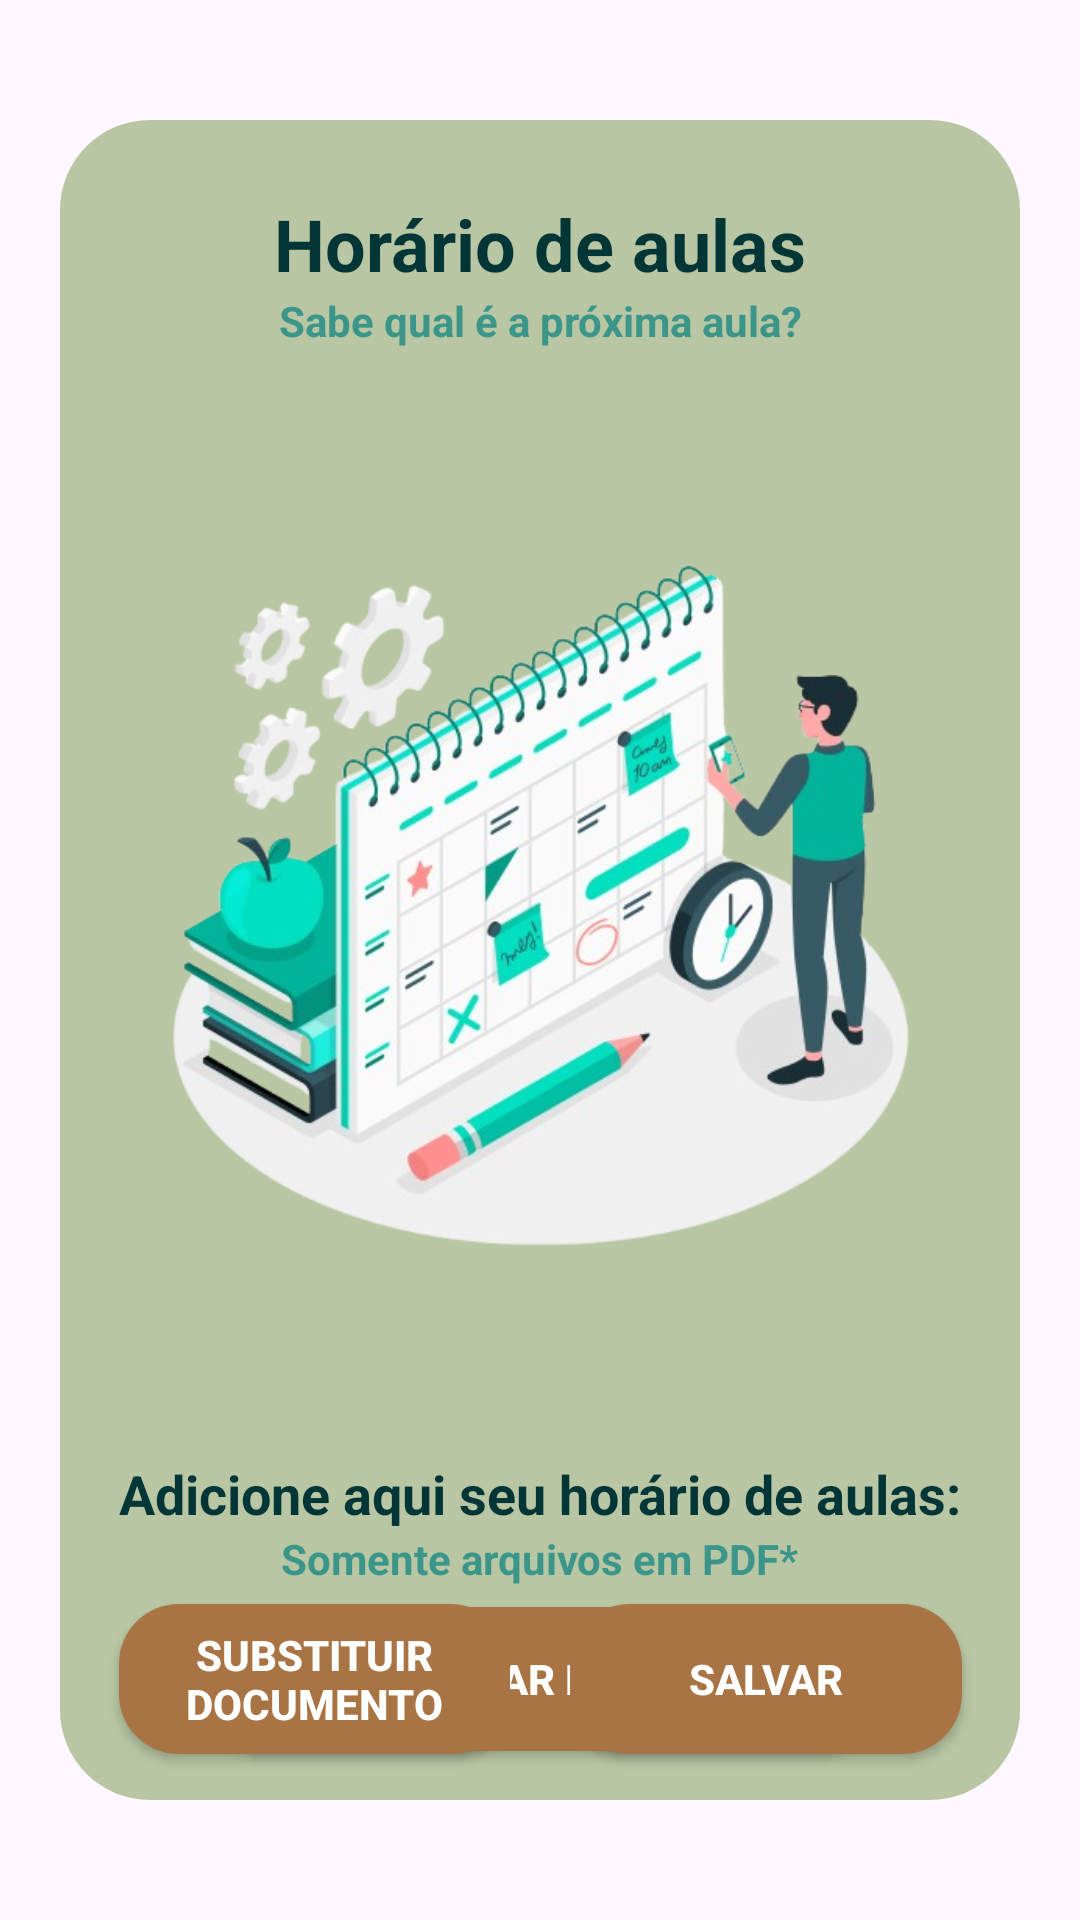

This screen was rendered from an Android layout file. Write that file and the resources it references.
<!-- AndroidManifest.xml: application theme Theme.MyIFPB -->
<!-- res/layout/dialog_horario.xml -->
<?xml version="1.0" encoding="utf-8"?>
<androidx.constraintlayout.widget.ConstraintLayout xmlns:android="http://schemas.android.com/apk/res/android"
    xmlns:app="http://schemas.android.com/apk/res-auto"
    android:layout_width="match_parent"
    android:layout_height="match_parent">

    <androidx.constraintlayout.widget.ConstraintLayout
        android:id="@+id/constraintDialog"
        android:layout_width="320dp"
        android:layout_height="560dp"
        android:layout_marginHorizontal="50dp"
        android:layout_marginVertical="80dp"
        android:background="@drawable/shape_layout"
        android:padding="10dp"
        app:layout_constraintBottom_toBottomOf="parent"
        app:layout_constraintLeft_toLeftOf="parent"
        app:layout_constraintRight_toRightOf="parent"
        app:layout_constraintTop_toTopOf="parent">

        <ImageView
            android:id="@+id/dialogImageHorario"
            android:layout_width="0dp"
            android:layout_height="0dp"
            android:layout_marginVertical="10dp"
            app:layout_constraintBottom_toTopOf="@id/dialogText2"
            app:layout_constraintLeft_toLeftOf="parent"
            app:layout_constraintRight_toRightOf="parent"
            app:layout_constraintTop_toBottomOf="@id/dialogText1" />

        <ImageView
            android:id="@+id/dialogHorarioDissmis"
            android:layout_width="30dp"
            android:layout_height="30dp"
            android:layout_margin="15dp"
            android:src="@drawable/vector_asset_dissmis"
            app:layout_constraintRight_toRightOf="parent"
            app:layout_constraintTop_toTopOf="parent" />

        <TextView
            android:id="@+id/dialogText1"
            style="@style/TEXT"
            android:layout_width="wrap_content"
            android:layout_height="wrap_content"
            android:layout_marginTop="15dp"
            android:text="Horário de aulas"
            android:textSize="24dp"
            app:layout_constraintLeft_toLeftOf="parent"
            app:layout_constraintRight_toRightOf="parent"
            app:layout_constraintTop_toTopOf="parent" />

        <TextView
            android:id="@+id/dialogSubtext1"
            style="@style/SUBTEXT"
            android:layout_width="wrap_content"
            android:layout_height="wrap_content"
            android:text="Sabe qual é a próxima aula?"
            android:textSize="14dp"
            app:layout_constraintLeft_toLeftOf="parent"
            app:layout_constraintRight_toRightOf="parent"
            app:layout_constraintTop_toBottomOf="@id/dialogText1" />

        <ImageView
            android:id="@+id/dialogImageIllustration"
            android:layout_width="0dp"
            android:layout_height="0dp"
            android:layout_marginVertical="30dp"
            android:padding="20dp"
            android:src="@drawable/schadule_illustration"
            app:layout_constraintBottom_toTopOf="@id/dialogText2"
            app:layout_constraintLeft_toLeftOf="parent"
            app:layout_constraintRight_toRightOf="parent"
            app:layout_constraintTop_toBottomOf="@id/dialogSubtext1" />

        <TextView
            android:id="@+id/dialogText2"
            style="@style/TEXT"
            android:layout_width="wrap_content"
            android:layout_height="wrap_content"
            android:layout_marginHorizontal="10dp"
            android:layout_marginBottom="80dp"
            android:justificationMode="inter_word"
            android:text="Adicione aqui seu horário de aulas:"
            android:textSize="18dp"
            app:layout_constraintBottom_toBottomOf="parent"
            app:layout_constraintLeft_toLeftOf="parent"
            app:layout_constraintRight_toRightOf="parent" />

        <TextView
            android:id="@+id/subtextDialog2"
            style="@style/SUBTEXT"
            android:layout_width="wrap_content"
            android:layout_height="wrap_content"
            android:text="Somente arquivos em PDF*"
            android:textSize="14dp"
            app:layout_constraintLeft_toLeftOf="@id/dialogText2"
            app:layout_constraintRight_toRightOf="@id/dialogText2"
            app:layout_constraintTop_toBottomOf="@id/dialogText2" />

        <androidx.appcompat.widget.AppCompatButton
            android:id="@+id/dialogButtonBuscarHorario"
            android:layout_width="0dp"
            android:layout_height="wrap_content"
            android:layout_marginHorizontal="30dp"
            android:background="@drawable/shape_button"
            android:text="ADICIONAR HORÁRIO"
            android:textColor="@color/white"
            android:textStyle="bold"
            app:layout_constraintBottom_toBottomOf="parent"
            app:layout_constraintLeft_toLeftOf="@id/dialogText2"
            app:layout_constraintRight_toRightOf="@id/dialogText2"
            app:layout_constraintTop_toBottomOf="@id/subtextDialog2" />

        <androidx.appcompat.widget.AppCompatButton
            android:id="@+id/dialogButtonAdicionarHorario"
            android:layout_width="0dp"
            android:layout_height="50dp"
            android:layout_marginLeft="10dp"
            android:background="@drawable/shape_button"
            android:text="SALVAR"
            android:textColor="@color/white"
            android:textStyle="bold"
            app:layout_constraintBottom_toBottomOf="parent"
            app:layout_constraintLeft_toRightOf="@id/dialogButtonBuscarHorario2"
            app:layout_constraintRight_toRightOf="@id/dialogText2"
            app:layout_constraintTop_toBottomOf="@id/subtextDialog2" />

        <androidx.appcompat.widget.AppCompatButton
            android:id="@+id/dialogButtonBuscarHorario2"
            android:layout_width="0dp"
            android:layout_height="50dp"
            android:layout_marginRight="10dp"
            android:background="@drawable/shape_button"
            android:padding="5dp"
            android:text="SUBSTITUIR DOCUMENTO"
            android:textColor="@color/white"
            android:textStyle="bold"
            app:layout_constraintBottom_toBottomOf="parent"
            app:layout_constraintLeft_toLeftOf="@id/dialogText2"
            app:layout_constraintRight_toLeftOf="@id/dialogButtonAdicionarHorario"
            app:layout_constraintTop_toBottomOf="@id/subtextDialog2" />

    </androidx.constraintlayout.widget.ConstraintLayout>

</androidx.constraintlayout.widget.ConstraintLayout>
<!-- resources referenced by this layout -->
<resources>
  <color name="white">#FFFFFFFF</color>
  <!-- drawable schadule_illustration: png bitmap (drawable, 237389 bytes) -->
  <!-- drawable shape_button (drawable) -->
  <?xml version="1.0" encoding="utf-8"?>
  <shape xmlns:android="http://schemas.android.com/apk/res/android" android:shape="rectangle">
  
      <solid android:color="@color/components_marrom"/>
      <corners android:radius="20dp"/>
  
  
  </shape>
  <!-- drawable shape_layout (drawable) -->
  <?xml version="1.0" encoding="utf-8"?>
  <shape xmlns:android="http://schemas.android.com/apk/res/android" android:shape="rectangle">
      <solid android:color="@color/components_green"/>
      <corners android:radius="30dp"/>
  
  </shape>
  <style name="SUBTEXT">
          <item name="android:textColor">@color/subtext</item>
          <item name="android:textStyle">bold</item>
      </style>
  <style name="TEXT">
          <item name="android:textColor">@color/text</item>
          <item name="android:textStyle">bold</item>
      </style>
  <style name="Theme.MyIFPB" parent="Base.Theme.MyIFPB" />
  <color name="components_marrom">#A97444</color>
  <color name="components_green">#B8C6A3</color>
  <color name="subtext">#3B9689</color>
  <color name="text">#023536</color>
  <style name="Base.Theme.MyIFPB" parent="Theme.Material3.DayNight.NoActionBar">
          
          
      </style>
</resources>
